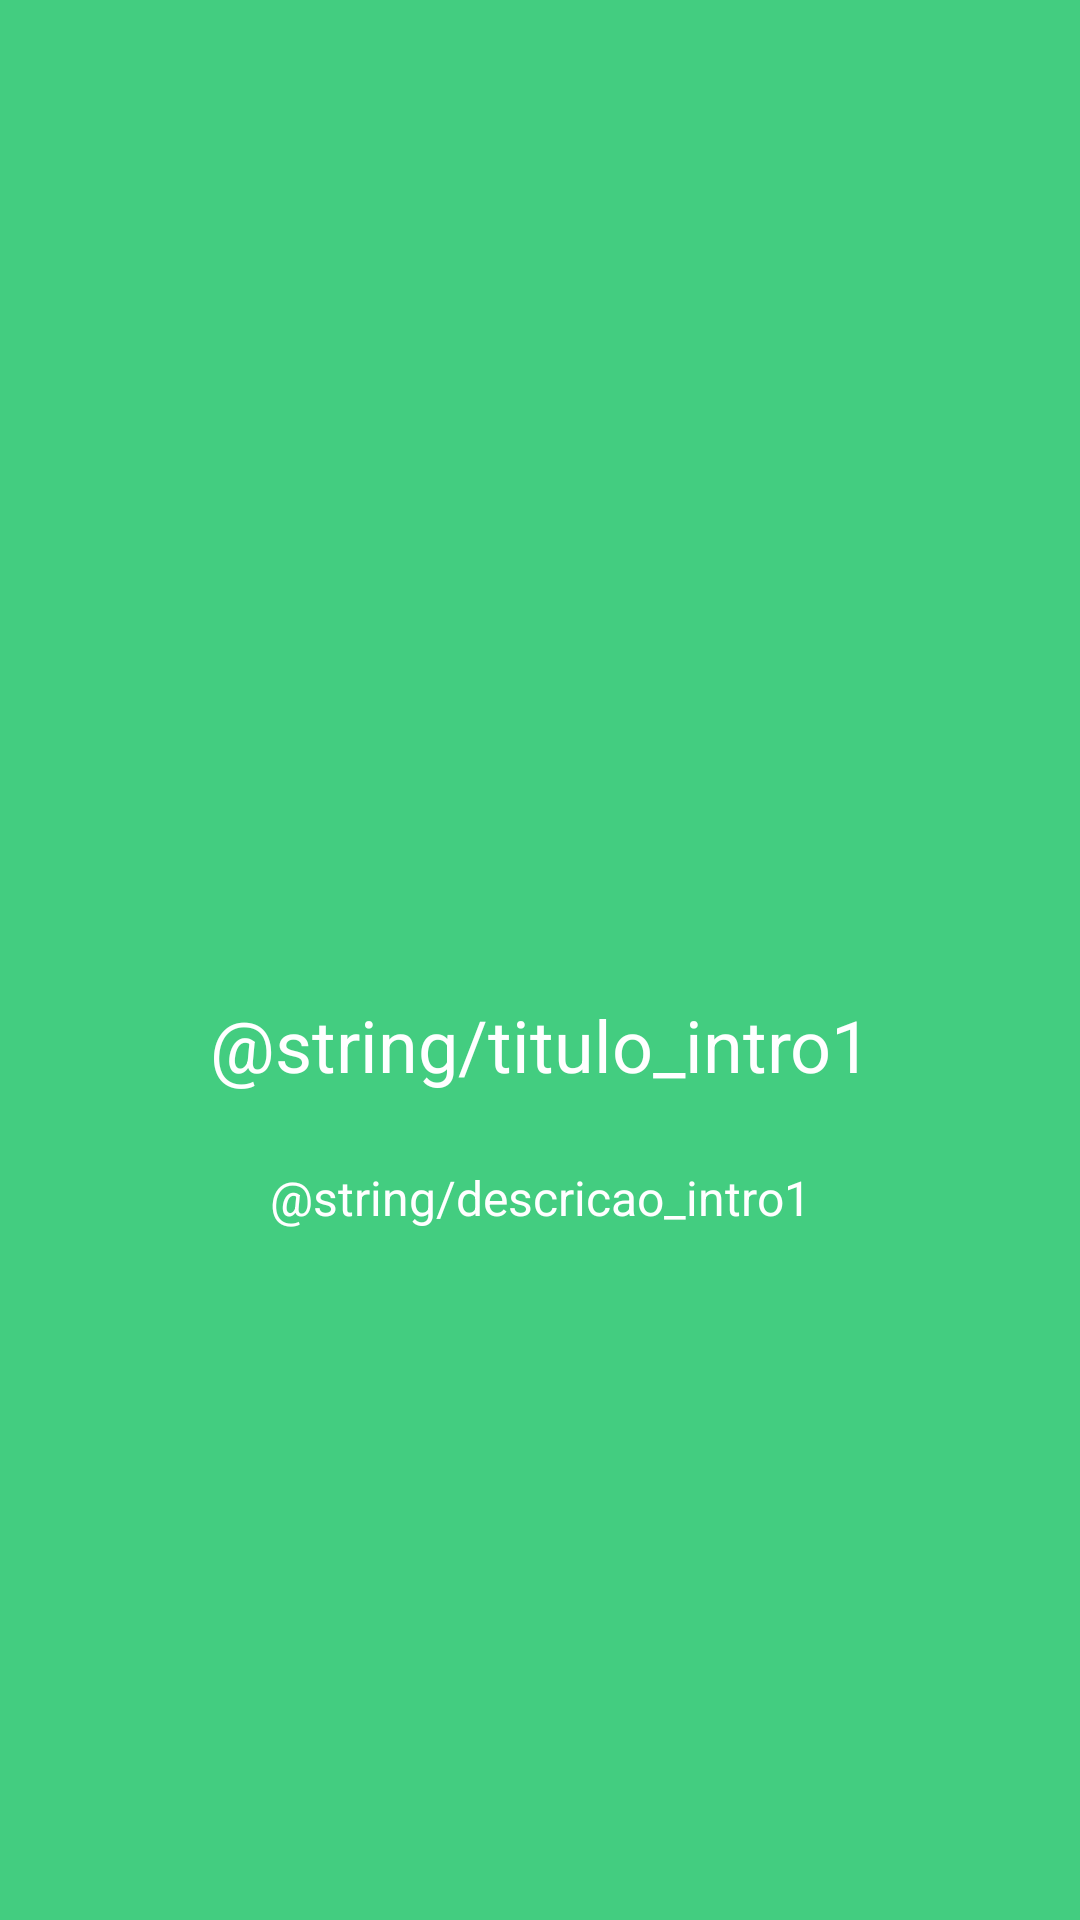

This screen was rendered from an Android layout file. Write that file and the resources it references.
<!-- AndroidManifest.xml: application theme AppTheme -->
<!-- res/layout/intro_inicial.xml -->
<?xml version="1.0" encoding="utf-8"?>
<androidx.constraintlayout.widget.ConstraintLayout xmlns:android="http://schemas.android.com/apk/res/android"
    xmlns:app="http://schemas.android.com/apk/res-auto"
    xmlns:tools="http://schemas.android.com/tools"
    android:layout_width="match_parent"
    android:layout_height="match_parent"
    android:background="@color/color_background__slider">

    <ImageView
        android:id="@+id/imageView"
        android:layout_width="0dp"
        android:layout_height="200dp"
        android:layout_marginBottom="15dp"
        app:layout_constraintBottom_toTopOf="@+id/textView"
        app:layout_constraintEnd_toEndOf="parent"
        app:layout_constraintHorizontal_bias="0.0"
        app:layout_constraintStart_toStartOf="parent"
        app:layout_constraintTop_toTopOf="parent"
        app:layout_constraintVertical_bias="0.26999998"
        app:layout_constraintVertical_chainStyle="packed"
        app:srcCompat="@drawable/motorista_slider_inicial" />

    <TextView
        android:id="@+id/textView"
        android:layout_width="0dp"
        android:layout_height="wrap_content"
        android:layout_marginTop="32dp"
        android:layout_marginBottom="16dp"
        android:text="@string/titulo_intro1"
        android:textAlignment="center"
        android:textColor="@android:color/white"
        android:textSize="24sp"
        app:layout_constraintBottom_toTopOf="@+id/textView2"
        app:layout_constraintEnd_toEndOf="parent"
        app:layout_constraintHorizontal_bias="0.5"
        app:layout_constraintStart_toStartOf="parent"
        app:layout_constraintTop_toBottomOf="@+id/imageView" />

    <TextView
        android:id="@+id/textView2"
        android:layout_width="0dp"
        android:layout_height="wrap_content"
        android:layout_marginStart="8dp"
        android:layout_marginTop="8dp"
        android:layout_marginEnd="8dp"
        android:text="@string/descricao_intro1"
        android:textAlignment="center"
        android:textColor="@android:color/white"
        android:textSize="16sp"
        app:layout_constraintBottom_toBottomOf="parent"
        app:layout_constraintEnd_toEndOf="parent"
        app:layout_constraintHorizontal_bias="0.5"
        app:layout_constraintStart_toStartOf="parent"
        app:layout_constraintTop_toBottomOf="@+id/textView" />
</androidx.constraintlayout.widget.ConstraintLayout>
<!-- resources referenced by this layout -->
<resources>
  <color name="color_background__slider">#43CD80</color>
  <!-- drawable motorista_slider_inicial: png bitmap (drawable-v24, 84728 bytes) -->
  <style name="AppTheme" parent="Theme.AppCompat.Light.DarkActionBar">
          
          <item name="colorPrimary">@color/colorPrimary</item>
          <item name="colorPrimaryDark">@color/colorPrimaryDark</item>
          <item name="colorAccent">@color/colorAccent</item>
      </style>
  <color name="colorPrimary">#85F8B5</color>
  <color name="colorPrimaryDark">#85F8B5</color>
  <color name="colorAccent">#000000</color>
</resources>
